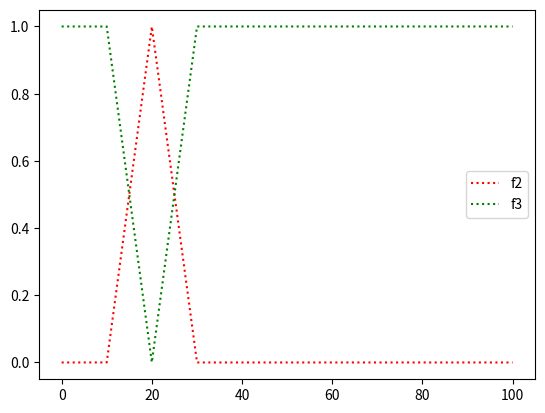

The matplotlib source for this figure:
import numpy as np
import matplotlib.pyplot as plt

def triangular( a, b, c):
    def f(x):
        if x < a:
            return 0
        elif a <= x and x <= b:
            return 1. * (x - a) / (b - a)
        elif b <= x and x <= c:
            return 1. * (c - x) / (c - b)
        else:
            return 0
    return f

def trapezoidal(a, b, c, d):
    def f(x):
        if x <= a or x >= d:
            return 0
        if x >= b and x <= c:
            return 1
        if x >= a and x <= b:
            return 1. * (x - a) / (b - a)
        return 1. * (d - x) / (d - c)
    return f

def corte(umbral):
    def f(x):
        return umbral
    return f

def scalar_mult(a, f):
    def g(x):
        return a * f(x)
    return g

def union(f, g):
    def wrapper(x):
        return max(f(x), g(x))
    return wrapper

def intersection(f, g):
    def wrapper(x):
        return min(f(x), g(x))
    return wrapper

def complement(f):
    def wrapper(x):
        return 1 - f(x)
    return wrapper

def plot_func(func):
    dom = np.linspace(0, 100, 10000)
    y = [func(i) for i in dom]
    fig, axs = plt.subplots(1,1)

    axs.plot(dom, y, "r:", label = "f")
    axs.set_ylim([-0.1,1.1])
    axs.legend()
    plt.show()



if __name__ == "__main__":
    print("hello")
    dom = np.linspace(0, 100, 10000)
    f1 = triangular(10, 20, 30)
    # f1 = trapezoidal(10, 20, 30, 40)
    y1 = [f1(i) for i in dom]

    # f2 = triangular(15, 30, 45)
    f2 = complement(f1)
    # f2 = trapezoidal(45, 55, 64, 75)
    y2 = [f2(i) for i in dom]

    # f3 = triangular(25, 35, 45)
    f3 = trapezoidal(15, 40, 60, 85)
    y3 = [f3(i) for i in dom]

    f2 = corte(0.5)
    u = intersection(f1, f2)
    yu = [u(i) for i in dom]
   

    fig, axs = plt.subplots(1,1)

    # axs.plot(dom, yu, "b:", label = "f1")
    axs.plot(dom, y1, "r:", label = "f2")
    axs.plot(dom, y2, "g:", label = "f3")
    axs.legend()
    plt.show()

    
    

  
   
  